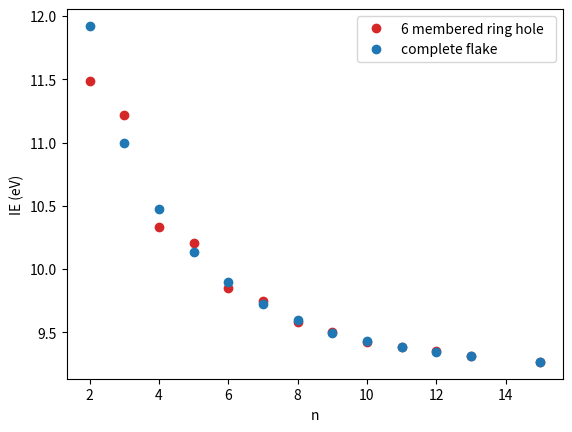
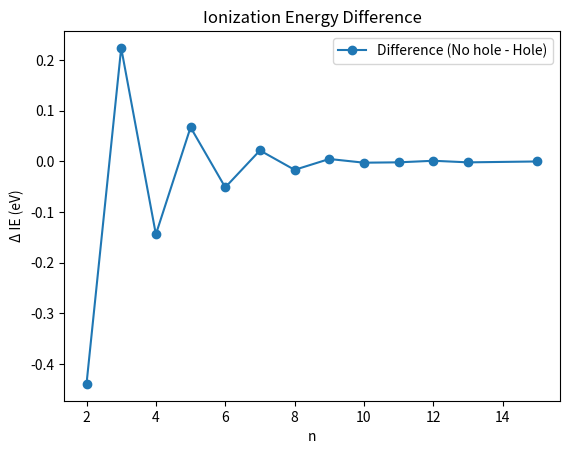

The script that saved these images, in order:


import matplotlib.pyplot as plt
import numpy as np
x_vals = np.array([2,3, 4, 5, 6, 7,8,9,10,11, 12, 13, 15], dtype=float)
y_vals = np.array([11.482394617213,11.221339243968,10.332103829847,10.204171591537,9.847713667236,9.746735043441,9.578408502612,9.502994186490,9.426787099509,9.380745824240,9.348526420388,9.313750164302,9.265770219290],dtype=float)
y2= np.array([11.921677178032,10.997390604466,
              10.476157893797, 10.136931024835,  9.899000590125,
               9.725113872395,  9.595133639275,  9.498277095008,
               9.429389363896,9.382628158495,9.347312494256,9.315677380441,  9.265934002720], dtype=float)


plt.figure()
plt.xlabel('n')
plt.ylabel('IE (eV)')
plt.plot(x_vals,y_vals,'o',color='tab:red',label='6 membered ring hole  ')
plt.plot(x_vals,y2,'o', label= 'complete flake')
plt.legend()
plt.show()


plt.figure()
plt.plot(x_vals, y_vals - y2, 'o-', label='Difference (No hole - Hole)')
plt.xlabel('n')
plt.ylabel('Δ IE (eV)')
plt.title('Ionization Energy Difference')
plt.legend()
plt.show()

